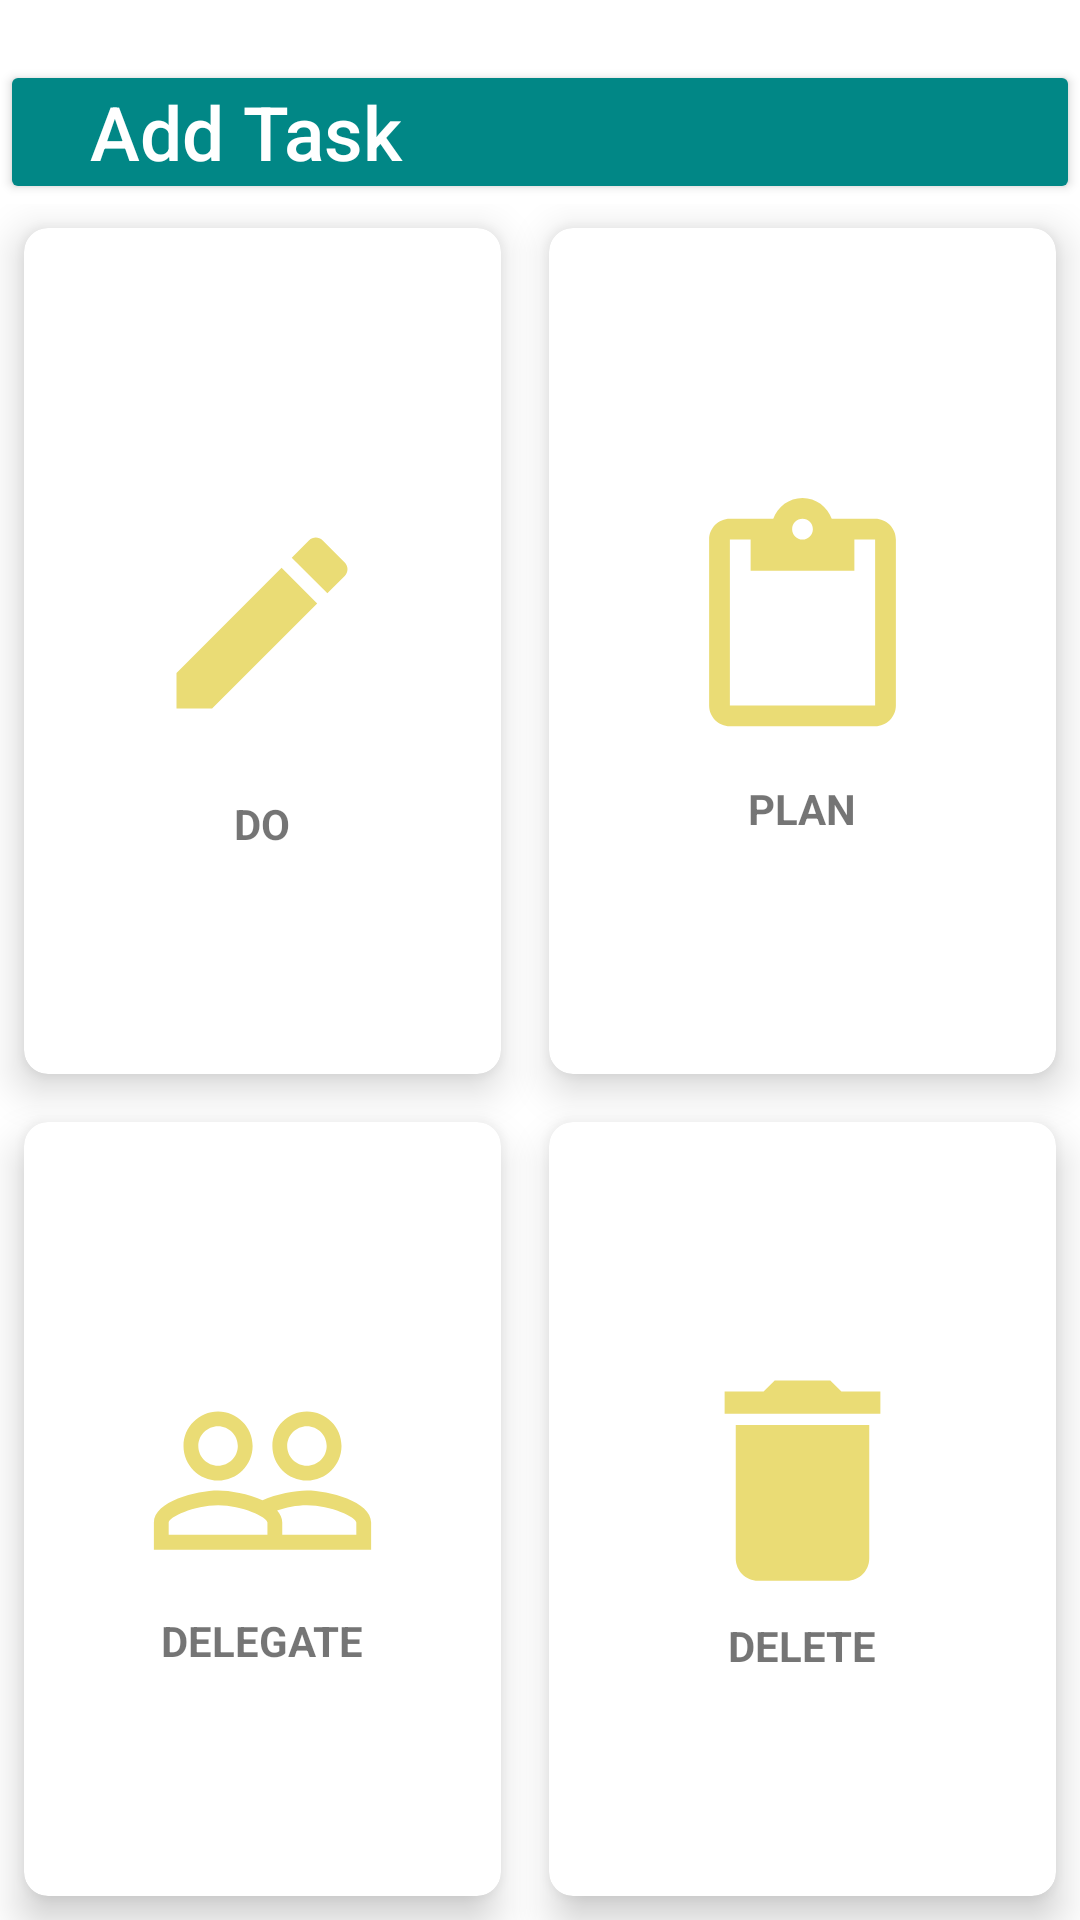

Reconstruct the res/layout file that produces this screen, plus the resources it refers to.
<!-- AndroidManifest.xml: application theme Theme.ToDo -->
<!-- res/layout/activity_todo.xml -->
<?xml version="1.0" encoding="utf-8"?>
<RelativeLayout xmlns:android="http://schemas.android.com/apk/res/android"

    xmlns:tools="http://schemas.android.com/tools"
    android:layout_width="match_parent"
    android:layout_height="match_parent"
    xmlns:app="http://schemas.android.com/apk/res-auto"
    tools:context=".TodoActivity">

    <Button
        android:id="@+id/btn_add"
        android:layout_width="match_parent"
        android:layout_height="wrap_content"
        android:layout_marginTop="20sp"
        android:backgroundTint="@color/teal_700"
        android:paddingLeft="30dp"
        android:paddingTop="5dp"
        android:paddingBottom="5dp"
        android:text="Add Task"
        android:textAlignment="viewStart"
        android:textAllCaps="false"
        android:textColor="@color/white"
        android:textSize="25sp" />

   <GridLayout
       android:layout_width="match_parent"
       android:layout_height="match_parent"
       android:layout_below="@+id/btn_add"
       android:rowCount="2"
       android:columnCount="2" >

       <androidx.cardview.widget.CardView
           android:layout_width="wrap_content"
           android:layout_height="wrap_content"
           android:layout_row="0"
           android:layout_column="0"
           android:layout_gravity="fill"
           android:layout_rowWeight="1"
           android:layout_columnWeight="1"
           android:layout_margin="8dp"
           app:cardCornerRadius="8dp"
           app:cardElevation="8dp"
           android:id="@+id/cv_do">

       <LinearLayout
           android:layout_width="match_parent"
           android:layout_height="match_parent"
           android:orientation="vertical"
           android:gravity="center"
           android:layout_gravity="center_horizontal|center_vertical" >

           <ImageView
               android:layout_width="76dp"
               android:layout_height="115dp"
               android:src="@drawable/ic_baseline_create_24" />

           <TextView
               android:layout_width="wrap_content"
               android:layout_height="wrap_content"
               android:text="DO"
               android:textStyle="bold" />




       </LinearLayout>

   </androidx.cardview.widget.CardView>

       <androidx.cardview.widget.CardView
           android:layout_width="wrap_content"
           android:layout_height="wrap_content"
           android:layout_row="0"
           android:layout_column="1"
           android:layout_gravity="fill"
           android:layout_rowWeight="1"
           android:layout_columnWeight="1"
           android:layout_margin="8dp"
           app:cardCornerRadius="8dp"
           app:cardElevation="8dp"
           android:id="@+id/cv_plan">

           <LinearLayout
               android:layout_width="match_parent"
               android:layout_height="match_parent"
               android:orientation="vertical"
               android:gravity="center"
               android:layout_gravity="center_horizontal|center_vertical">

               <ImageView
                   android:layout_width="83dp"
                   android:layout_height="105dp"
                   android:src="@drawable/ic_baseline_content_paste_24" />
               <TextView
                   android:layout_width="wrap_content"
                   android:layout_height="wrap_content"
                   android:text="PLAN"
                   android:textStyle="bold" />


           </LinearLayout>
       </androidx.cardview.widget.CardView>

       <androidx.cardview.widget.CardView
           android:layout_width="wrap_content"
           android:layout_height="wrap_content"
           android:layout_row="1"
           android:layout_column="0"
           android:layout_gravity="fill"
           android:layout_rowWeight="1"
           android:layout_columnWeight="1"
           android:layout_margin="8dp"
           app:cardCornerRadius="8dp"
           app:cardElevation="8dp"
           android:id="@+id/cv_delegate">

           <LinearLayout
               android:layout_width="match_parent"
               android:layout_height="match_parent"
               android:orientation="vertical"
               android:gravity="center"
               android:layout_gravity="center_horizontal|center_vertical">

               <ImageView
                   android:layout_width="79dp"
                   android:layout_height="88dp"
                   android:src="@drawable/ic_baseline_people_outline_24" />

               <TextView
                   android:layout_width="wrap_content"
                   android:layout_height="wrap_content"
                   android:text="DELEGATE"
                   android:textStyle="bold" />





           </LinearLayout>

       </androidx.cardview.widget.CardView>

       <androidx.cardview.widget.CardView
           android:layout_width="wrap_content"
           android:layout_height="wrap_content"
           android:layout_row="1"
           android:layout_column="1"
           android:layout_gravity="fill"
           android:layout_rowWeight="1"
           android:layout_columnWeight="1"
           android:layout_margin="8dp"
           app:cardCornerRadius="8dp"
           app:cardElevation="8dp"
           android:id="@+id/cv_delete">

           <LinearLayout
               android:layout_width="match_parent"
               android:layout_height="match_parent"
               android:orientation="vertical"
               android:gravity="center"
               android:layout_gravity="center_horizontal|center_vertical">

               <ImageView
                   android:layout_width="89dp"
                   android:layout_height="91dp"
                   android:src="@drawable/ic_baseline_delete_24" />

               <TextView
                   android:layout_width="wrap_content"
                   android:layout_height="wrap_content"
                   android:text="DELETE"
                   android:textStyle="bold" />


           </LinearLayout>

       </androidx.cardview.widget.CardView>

   </GridLayout>

</RelativeLayout>
<!-- resources referenced by this layout -->
<resources>
  <color name="teal_700">#FF018786</color>
  <color name="white">#FFFFFFFF</color>
  <!-- drawable ic_baseline_content_paste_24 (drawable) -->
  <vector android:height="60dp" android:tint="#EADC75"
      android:viewportHeight="24" android:viewportWidth="24"
      android:width="60dp" xmlns:android="http://schemas.android.com/apk/res/android">
      <path android:fillColor="@android:color/white" android:pathData="M19,2h-4.18C14.4,0.84 13.3,0 12,0c-1.3,0 -2.4,0.84 -2.82,2L5,2c-1.1,0 -2,0.9 -2,2v16c0,1.1 0.9,2 2,2h14c1.1,0 2,-0.9 2,-2L21,4c0,-1.1 -0.9,-2 -2,-2zM12,2c0.55,0 1,0.45 1,1s-0.45,1 -1,1 -1,-0.45 -1,-1 0.45,-1 1,-1zM19,20L5,20L5,4h2v3h10L17,4h2v16z"/>
  </vector>
  <!-- drawable ic_baseline_create_24 (drawable) -->
  <vector android:height="60dp" android:tint="#EADC75"
      android:viewportHeight="24" android:viewportWidth="24"
      android:width="60dp" xmlns:android="http://schemas.android.com/apk/res/android">
      <path android:fillColor="@android:color/white" android:pathData="M3,17.25V21h3.75L17.81,9.94l-3.75,-3.75L3,17.25zM20.71,7.04c0.39,-0.39 0.39,-1.02 0,-1.41l-2.34,-2.34c-0.39,-0.39 -1.02,-0.39 -1.41,0l-1.83,1.83 3.75,3.75 1.83,-1.83z"/>
  </vector>
  <!-- drawable ic_baseline_delete_24 (drawable) -->
  <vector android:height="24dp" android:tint="#EADC75"
      android:viewportHeight="24" android:viewportWidth="24"
      android:width="24dp" xmlns:android="http://schemas.android.com/apk/res/android">
      <path android:fillColor="@android:color/white" android:pathData="M6,19c0,1.1 0.9,2 2,2h8c1.1,0 2,-0.9 2,-2V7H6v12zM19,4h-3.5l-1,-1h-5l-1,1H5v2h14V4z"/>
  </vector>
  <!-- drawable ic_baseline_people_outline_24 (drawable) -->
  <vector android:height="60dp" android:tint="#EADC75"
      android:viewportHeight="24" android:viewportWidth="24"
      android:width="60dp" xmlns:android="http://schemas.android.com/apk/res/android">
      <path android:fillColor="@android:color/white" android:pathData="M16.5,13c-1.2,0 -3.07,0.34 -4.5,1 -1.43,-0.67 -3.3,-1 -4.5,-1C5.33,13 1,14.08 1,16.25L1,19h22v-2.75c0,-2.17 -4.33,-3.25 -6.5,-3.25zM12.5,17.5h-10v-1.25c0,-0.54 2.56,-1.75 5,-1.75s5,1.21 5,1.75v1.25zM21.5,17.5L14,17.5v-1.25c0,-0.46 -0.2,-0.86 -0.52,-1.22 0.88,-0.3 1.96,-0.53 3.02,-0.53 2.44,0 5,1.21 5,1.75v1.25zM7.5,12c1.93,0 3.5,-1.57 3.5,-3.5S9.43,5 7.5,5 4,6.57 4,8.5 5.57,12 7.5,12zM7.5,6.5c1.1,0 2,0.9 2,2s-0.9,2 -2,2 -2,-0.9 -2,-2 0.9,-2 2,-2zM16.5,12c1.93,0 3.5,-1.57 3.5,-3.5S18.43,5 16.5,5 13,6.57 13,8.5s1.57,3.5 3.5,3.5zM16.5,6.5c1.1,0 2,0.9 2,2s-0.9,2 -2,2 -2,-0.9 -2,-2 0.9,-2 2,-2z"/>
  </vector>
  <style name="Theme.ToDo" parent="Theme.MaterialComponents.DayNight.NoActionBar">
          
          <item name="colorPrimaryVariant">@color/teal_700</item>
          <item name="colorOnPrimary">@color/black</item>
          
          <item name="colorSecondary">@color/teal_200</item>
          <item name="colorSecondaryVariant">@color/teal_700</item>
          <item name="colorOnSecondary">@color/white</item>
          
          <item name="android:statusBarColor" tools:targetApi="l">?attr/colorPrimaryVariant</item>
          
      </style>
  <color name="black">#FF000000</color>
  <color name="teal_200">#FF03DAC5</color>
</resources>
